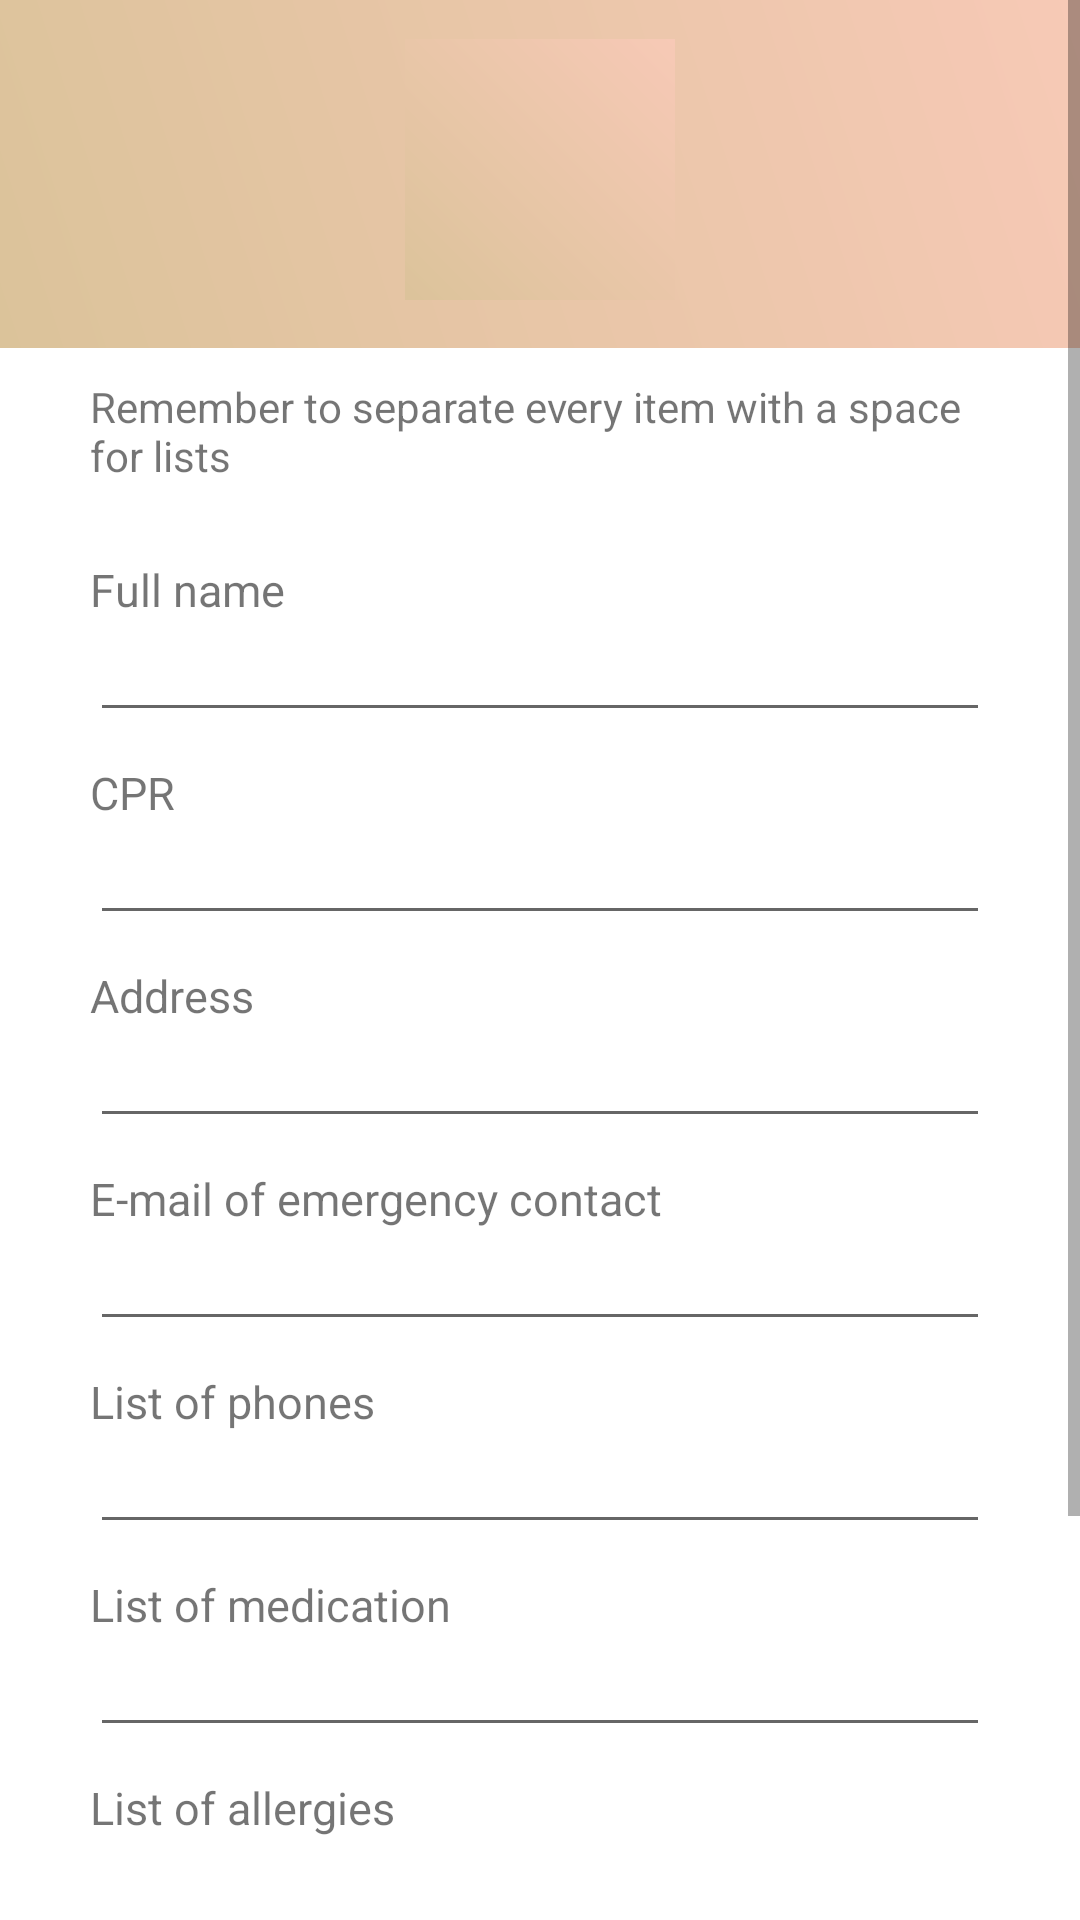

Write the Android layout XML for this screen, with the resource values it uses.
<!-- AndroidManifest.xml: application theme Theme.TakeMeHomeApp -->
<!-- res/layout/activity_create_lostuser_account.xml -->
<?xml version="1.0" encoding="utf-8"?>
<ScrollView xmlns:android="http://schemas.android.com/apk/res/android"
    xmlns:app="http://schemas.android.com/apk/res-auto"
    xmlns:tools="http://schemas.android.com/tools"
    android:layout_width="match_parent"
    android:layout_height="match_parent">

    <RelativeLayout
        android:layout_width="match_parent"
        android:layout_height="match_parent"
        tools:context="Activities.CreateLostUserActivity">

        <RelativeLayout
            android:id="@+id/relLay_top"
            android:layout_width="match_parent"
            android:layout_height="wrap_content"
            android:background="@drawable/grad_login"
            android:paddingBottom="16dp">

            <RelativeLayout
                android:id="@+id/profilePicture_layout"
                android:layout_width="100dp"
                android:layout_height="100dp"
                android:layout_centerHorizontal="true"
                android:layout_centerVertical="true">

                <ImageButton
                    android:id="@+id/imageButton_profilePicture"
                    android:layout_width="match_parent"
                    android:layout_height="match_parent"
                    android:layout_marginStart="5dp"
                    android:layout_marginTop="5dp"
                    android:layout_marginEnd="5dp"
                    android:layout_marginBottom="5dp"
                    android:scaleType="centerInside"
                    android:adjustViewBounds="true"
                    android:background="@drawable/grad_login"
                    android:src="@drawable/addcameraicon"
                    android:padding="3dp" />

            </RelativeLayout>

        </RelativeLayout>

        <RelativeLayout
            android:id="@+id/alert"
            android:layout_width="match_parent"
            android:layout_height="wrap_content"
            android:layout_below="@+id/relLay_top"
            android:layout_marginLeft="30dp"
            android:layout_marginTop="10dp"
            android:layout_marginRight="30dp">

            <TextView
                android:layout_width="wrap_content"
                android:layout_height="wrap_content"
                android:layout_centerHorizontal="true"
                android:text="Remember to separate every item with a space for lists" />

        </RelativeLayout>

        <RelativeLayout
            android:layout_width="match_parent"
            android:layout_height="match_parent"
            android:layout_below="@+id/alert">

            <LinearLayout
                android:layout_width="match_parent"
                android:layout_height="wrap_content"
                android:layout_centerInParent="true"
                android:layout_marginTop="30dp"
                android:layout_marginLeft="30dp"
                android:layout_marginRight="30dp"
                android:layout_marginBottom="20dp"
                android:orientation="vertical">

                <LinearLayout
                    android:layout_width="match_parent"
                    android:layout_height="wrap_content"
                    android:orientation="vertical">

                    <TextView
                        android:layout_width="wrap_content"
                        android:layout_height="wrap_content"
                        android:text="Full name"
                        android:textSize="15sp" />

                    <EditText
                        android:id="@+id/editText_fullName"
                        android:layout_width="match_parent"
                        android:layout_height="wrap_content"
                        android:fontFamily="sans-serif-light"
                        android:textColor="#000000"
                        android:textSize="15sp" />

                </LinearLayout>

                <LinearLayout
                    android:layout_width="match_parent"
                    android:layout_height="wrap_content"
                    android:layout_marginTop="10dp"
                    android:orientation="vertical">

                    <TextView
                        android:layout_width="wrap_content"
                        android:layout_height="wrap_content"
                        android:text="CPR"
                        android:textSize="15sp" />

                    <EditText
                        android:id="@+id/editText_cpr"
                        android:layout_width="match_parent"
                        android:layout_height="wrap_content"
                        android:fontFamily="sans-serif-light"
                        android:textColor="#000000"
                        android:textSize="15sp" />

                </LinearLayout>

                <LinearLayout
                    android:layout_width="match_parent"
                    android:layout_height="wrap_content"
                    android:layout_marginTop="10dp"
                    android:orientation="vertical">

                    <TextView
                        android:layout_width="wrap_content"
                        android:layout_height="wrap_content"
                        android:text="Address"
                        android:textSize="15sp" />

                    <EditText
                        android:id="@+id/editText_address"
                        android:layout_width="match_parent"
                        android:layout_height="wrap_content"
                        android:fontFamily="sans-serif-light"
                        android:textColor="#000000"
                        android:textSize="15sp" />

                </LinearLayout>

                <LinearLayout
                    android:layout_width="match_parent"
                    android:layout_height="wrap_content"
                    android:layout_marginTop="10dp"
                    android:orientation="vertical">

                    <TextView
                        android:layout_width="wrap_content"
                        android:layout_height="wrap_content"
                        android:text="E-mail of emergency contact"
                        android:textSize="15sp" />

                    <EditText
                        android:id="@+id/editText_email"
                        android:layout_width="match_parent"
                        android:layout_height="wrap_content"
                        android:fontFamily="sans-serif-light"
                        android:textColor="#000000"
                        android:textSize="15sp" />

                </LinearLayout>

                <LinearLayout
                    android:layout_width="match_parent"
                    android:layout_height="wrap_content"
                    android:layout_marginTop="10dp"
                    android:orientation="vertical">

                    <TextView
                        android:layout_width="wrap_content"
                        android:layout_height="wrap_content"
                        android:text="List of phones"
                        android:textSize="15sp" />

                    <EditText
                        android:id="@+id/editText_phoneList"
                        android:layout_width="match_parent"
                        android:layout_height="wrap_content"
                        android:fontFamily="sans-serif-light"
                        android:phoneNumber="false"
                        android:textColor="#000000"
                        android:textSize="15sp" />

                </LinearLayout>

                <LinearLayout
                    android:layout_width="match_parent"
                    android:layout_height="wrap_content"
                    android:layout_marginTop="10dp"
                    android:orientation="vertical">

                    <TextView
                        android:layout_width="wrap_content"
                        android:layout_height="wrap_content"
                        android:text="List of medication"
                        android:textSize="15sp" />

                    <LinearLayout
                        android:layout_width="match_parent"
                        android:layout_height="wrap_content"
                        android:orientation="horizontal">

                        <EditText
                            android:id="@+id/editText_medicationList"
                            android:layout_width="match_parent"
                            android:layout_height="wrap_content"
                            android:fontFamily="sans-serif-light"
                            android:textColor="#000000"
                            android:textSize="15sp" />

                    </LinearLayout>

                </LinearLayout>

                <LinearLayout
                    android:layout_width="match_parent"
                    android:layout_height="wrap_content"
                    android:layout_marginTop="10dp"
                    android:orientation="vertical">

                    <TextView
                        android:layout_width="wrap_content"
                        android:layout_height="wrap_content"
                        android:text="List of allergies"
                        android:textSize="15sp" />

                    <LinearLayout
                        android:layout_width="match_parent"
                        android:layout_height="wrap_content"
                        android:orientation="horizontal">

                        <EditText
                            android:id="@+id/editText_allergyList"
                            android:layout_width="match_parent"
                            android:layout_height="wrap_content"
                            android:fontFamily="sans-serif-light"
                            android:textColor="#000000"
                            android:textSize="15sp" />

                    </LinearLayout>

                </LinearLayout>

                <LinearLayout
                    android:layout_width="match_parent"
                    android:layout_height="wrap_content"
                    android:layout_marginTop="10dp"
                    android:orientation="vertical">

                    <TextView
                        android:layout_width="wrap_content"
                        android:layout_height="wrap_content"
                        android:text="List of diseases"
                        android:textSize="15sp" />

                    <LinearLayout
                        android:layout_width="match_parent"
                        android:layout_height="wrap_content"
                        android:orientation="horizontal">

                        <EditText
                            android:id="@+id/editText_diseaseList"
                            android:layout_width="match_parent"
                            android:layout_height="wrap_content"
                            android:fontFamily="sans-serif-light"
                            android:textColor="#000000"
                            android:textSize="15sp" />

                    </LinearLayout>

                </LinearLayout>

                <LinearLayout
                    android:layout_width="match_parent"
                    android:layout_height="wrap_content"
                    android:layout_marginTop="20dp"
                    android:orientation="vertical">

                    <Button
                        android:id="@+id/button_submit"
                        android:layout_width="wrap_content"
                        android:layout_height="wrap_content"
                        android:layout_gravity="center_horizontal"
                        android:text="Submit" />

                </LinearLayout>

            </LinearLayout>

        </RelativeLayout>

    </RelativeLayout>

</ScrollView>
<!-- resources referenced by this layout -->
<resources>
  <!-- drawable grad_login (drawable) -->
  <?xml version="1.0" encoding="utf-8"?>
  <shape xmlns:android="http://schemas.android.com/apk/res/android" >
  
      <gradient android:angle="45"
          android:startColor="@color/beige"
          android:endColor="@color/pink" />
  
  </shape>
  <style name="Theme.TakeMeHomeApp" parent="Theme.MaterialComponents.DayNight.DarkActionBar">
          
          <item name="colorPrimary">@color/purple_500</item>
          <item name="colorPrimaryVariant">@color/purple_700</item>
          <item name="colorOnPrimary">@color/white</item>
          
          <item name="colorSecondary">@color/teal_200</item>
          <item name="colorSecondaryVariant">@color/teal_700</item>
          <item name="colorOnSecondary">@color/black</item>
          
          <item name="android:statusBarColor" tools:targetApi="l">?attr/colorPrimaryVariant</item>
          
      </style>
  <color name="beige">#DBC39A</color>
  <color name="pink">#F7C9B6</color>
  <color name="purple_500">#FF6200EE</color>
  <color name="purple_700">#FF3700B3</color>
  <color name="white">#FFFFFFFF</color>
  <color name="teal_200">#FF03DAC5</color>
  <color name="teal_700">#FF018786</color>
  <color name="black">#FF000000</color>
</resources>
